Image classification data set "GESTURE DATASET" (Gaurav-Zanpure/Interactive-System-For-Product-Purchase-Through-Gesture-and-Voice on GitHub). Class labels (5): back gesture, buy gesture, more info gesture, next gesture, previous gesture.

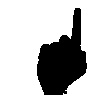
Label: next gesture

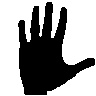
Label: buy gesture

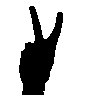
Label: previous gesture

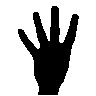
Label: back gesture

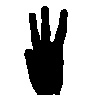
Label: more info gesture

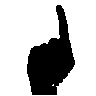
Label: next gesture
